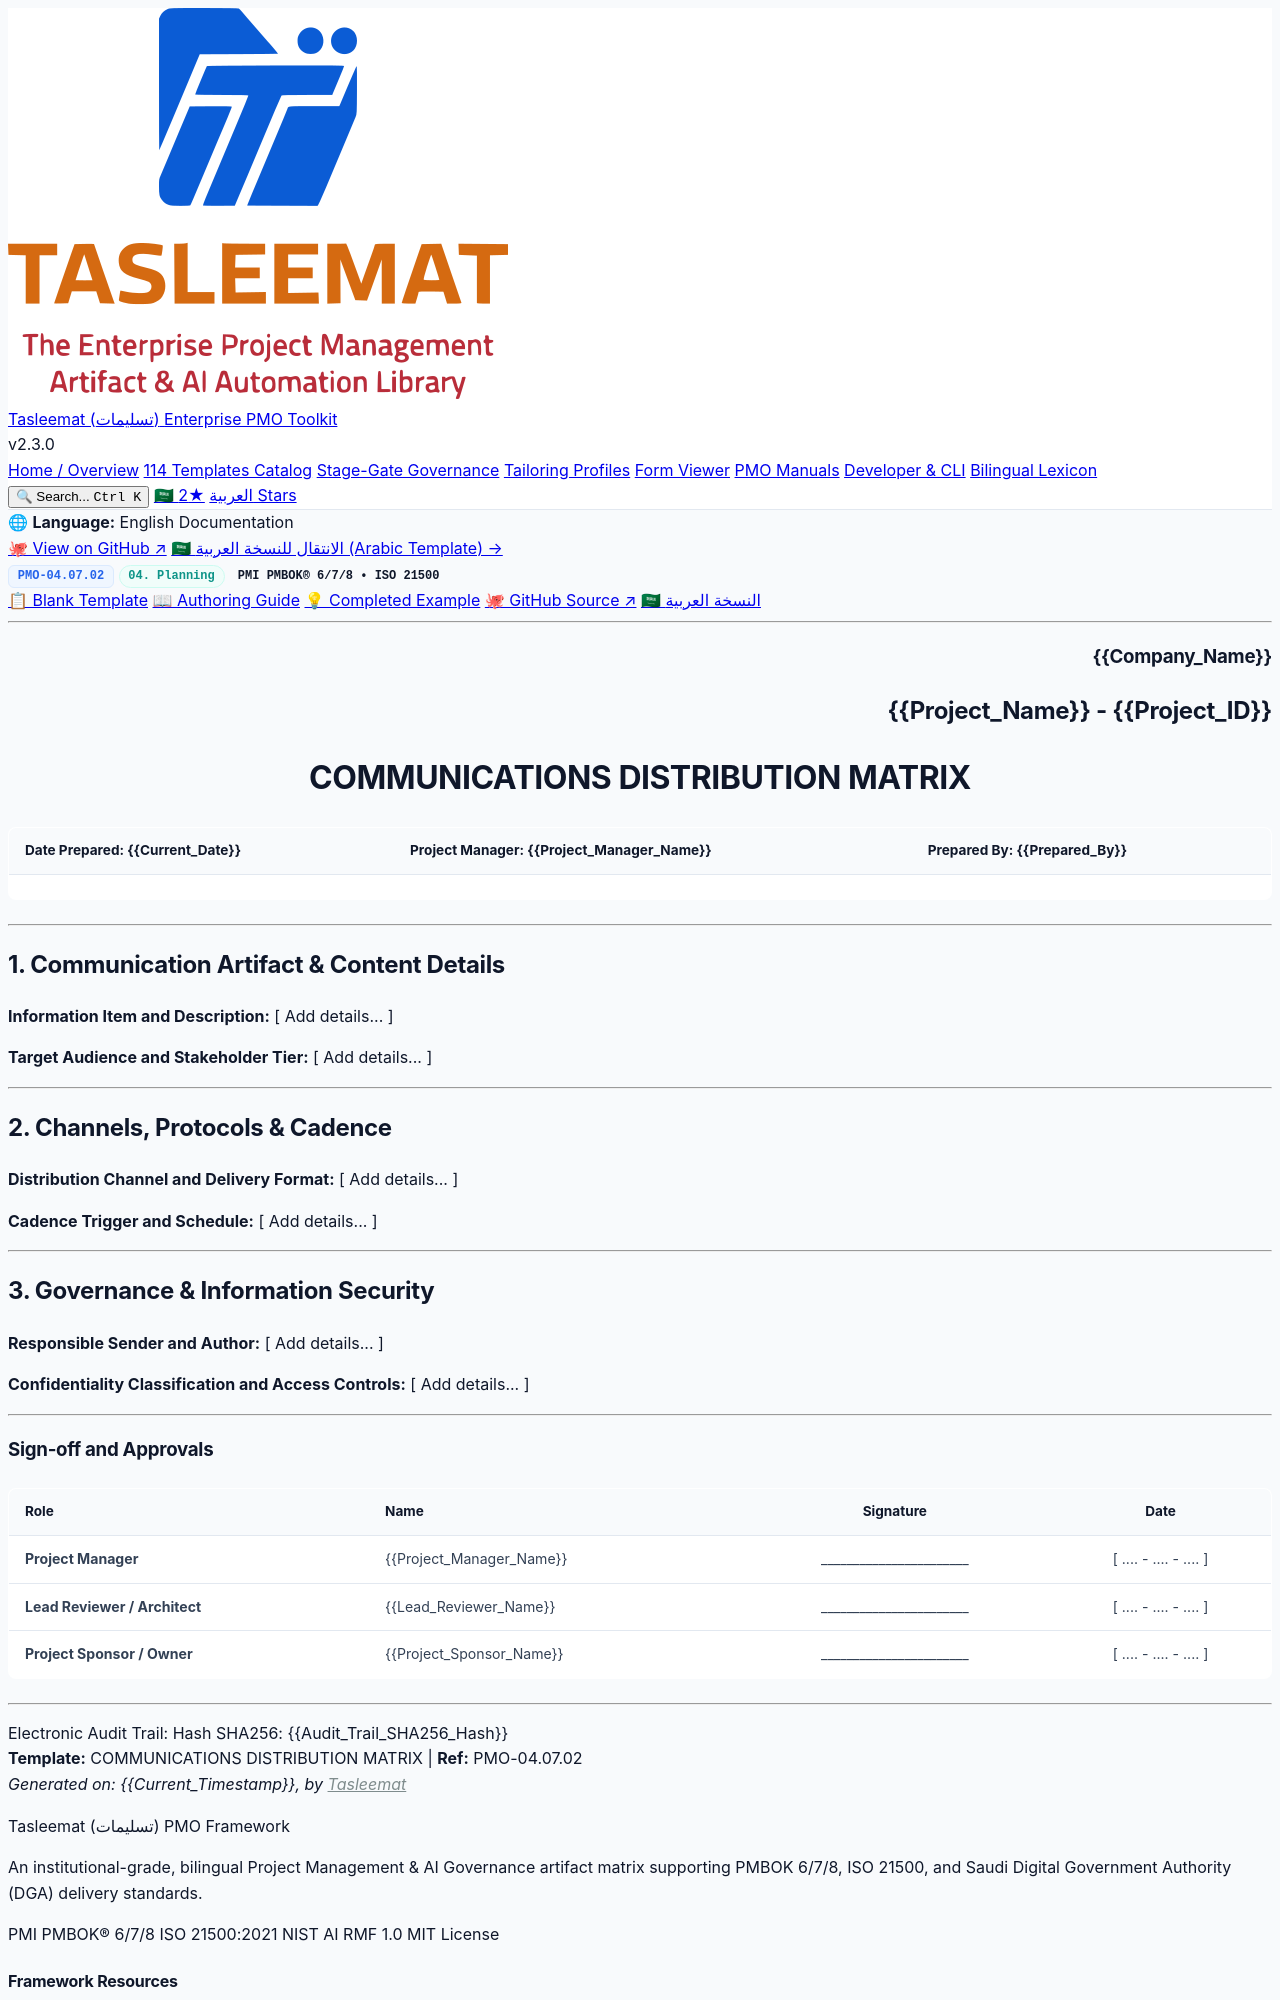

repository: fakhruldeen/Tasleemat · page: forms/en/04_Planning/07_Communications/04_07_02_Communications_Distribution_Matrix_Template.html · generator: jekyll

<div class="lang-switch-bar">
  <span class="lang-switch-label">🌐 <strong>Language:</strong> English Documentation</span>
  <div class="lang-switch-actions">
    <a class="lang-switch-btn github-btn" href="https://github.com/fakhruldeen/Tasleemat/blob/main/forms/en/04_Planning/07_Communications/02_Communications_Distribution_Matrix/04_07_02_Communications_Distribution_Matrix_Template.md" target="_blank" rel="noopener noreferrer">🐙 View on GitHub ↗</a>
    <a class="lang-switch-btn" href="../../../ar/04_التخطيط/07_التواصل/04_07_02_مصفوفة_توزيع_وقنوات_التواصل_قالب.html">🇸🇦 الانتقال للنسخة العربية (Arabic Template) →</a>
  </div>
</div>

<div class="deliverable-header-card">
  <div class="deliverable-badge-row">
    <span class="badge badge-code">PMO-04.07.02</span>
    <span class="badge badge-phase">04. Planning</span>
    <span class="badge badge-standard">PMI PMBOK® 6/7/8 • ISO 21500</span>
  </div>
  <div class="deliverable-nav-pills">
    <a class="nav-pill active" href="#">📋 Blank Template</a>
    <a class="nav-pill" href="../../../../guides/en/04_Planning/07_Communications/04_07_02_Communications_Distribution_Matrix_Guide.html">📖 Authoring Guide</a>
    <a class="nav-pill" href="../../../../examples/en/04_Planning/07_Communications/04_07_02_Communications_Distribution_Matrix_Example.html">💡 Completed Example</a>
    <a class="nav-pill github-pill" href="https://github.com/fakhruldeen/Tasleemat/blob/main/forms/en/04_Planning/07_Communications/02_Communications_Distribution_Matrix/04_07_02_Communications_Distribution_Matrix_Template.md" target="_blank" rel="noopener noreferrer">🐙 GitHub Source ↗</a>
    <a class="nav-pill lang-pill" href="../../../ar/04_التخطيط/07_التواصل/04_07_02_مصفوفة_توزيع_وقنوات_التواصل_قالب.html">🇸🇦 النسخة العربية</a>
  </div>
</div>

---

<!--
---
type: Form
form_id: PMO-04.07.02
language: en
status: approved
---
-->

<!-- LLM INSTRUCTIONS: Fill in the [ Add details... ] placeholders based on project context. -->

<h3 align="right">{{Company_Name}}</h3>
<h2 align="right">{{Project_Name}} - {{Project_ID}}</h2>
<h1 align="center">COMMUNICATIONS DISTRIBUTION MATRIX</h1>

| **Date Prepared:** {{Current_Date}} | **Project Manager:** {{Project_Manager_Name}} | **Prepared By:** {{Prepared_By}} |
| :--- | :--- | :--- |

---

## 1. Communication Artifact & Content Details

**Information Item and Description:**
[ Add details... ]

**Target Audience and Stakeholder Tier:**
[ Add details... ]

---

## 2. Channels, Protocols & Cadence

**Distribution Channel and Delivery Format:**
[ Add details... ]

**Cadence Trigger and Schedule:**
[ Add details... ]

---

## 3. Governance & Information Security

**Responsible Sender and Author:**
[ Add details... ]

**Confidentiality Classification and Access Controls:**
[ Add details... ]

---
